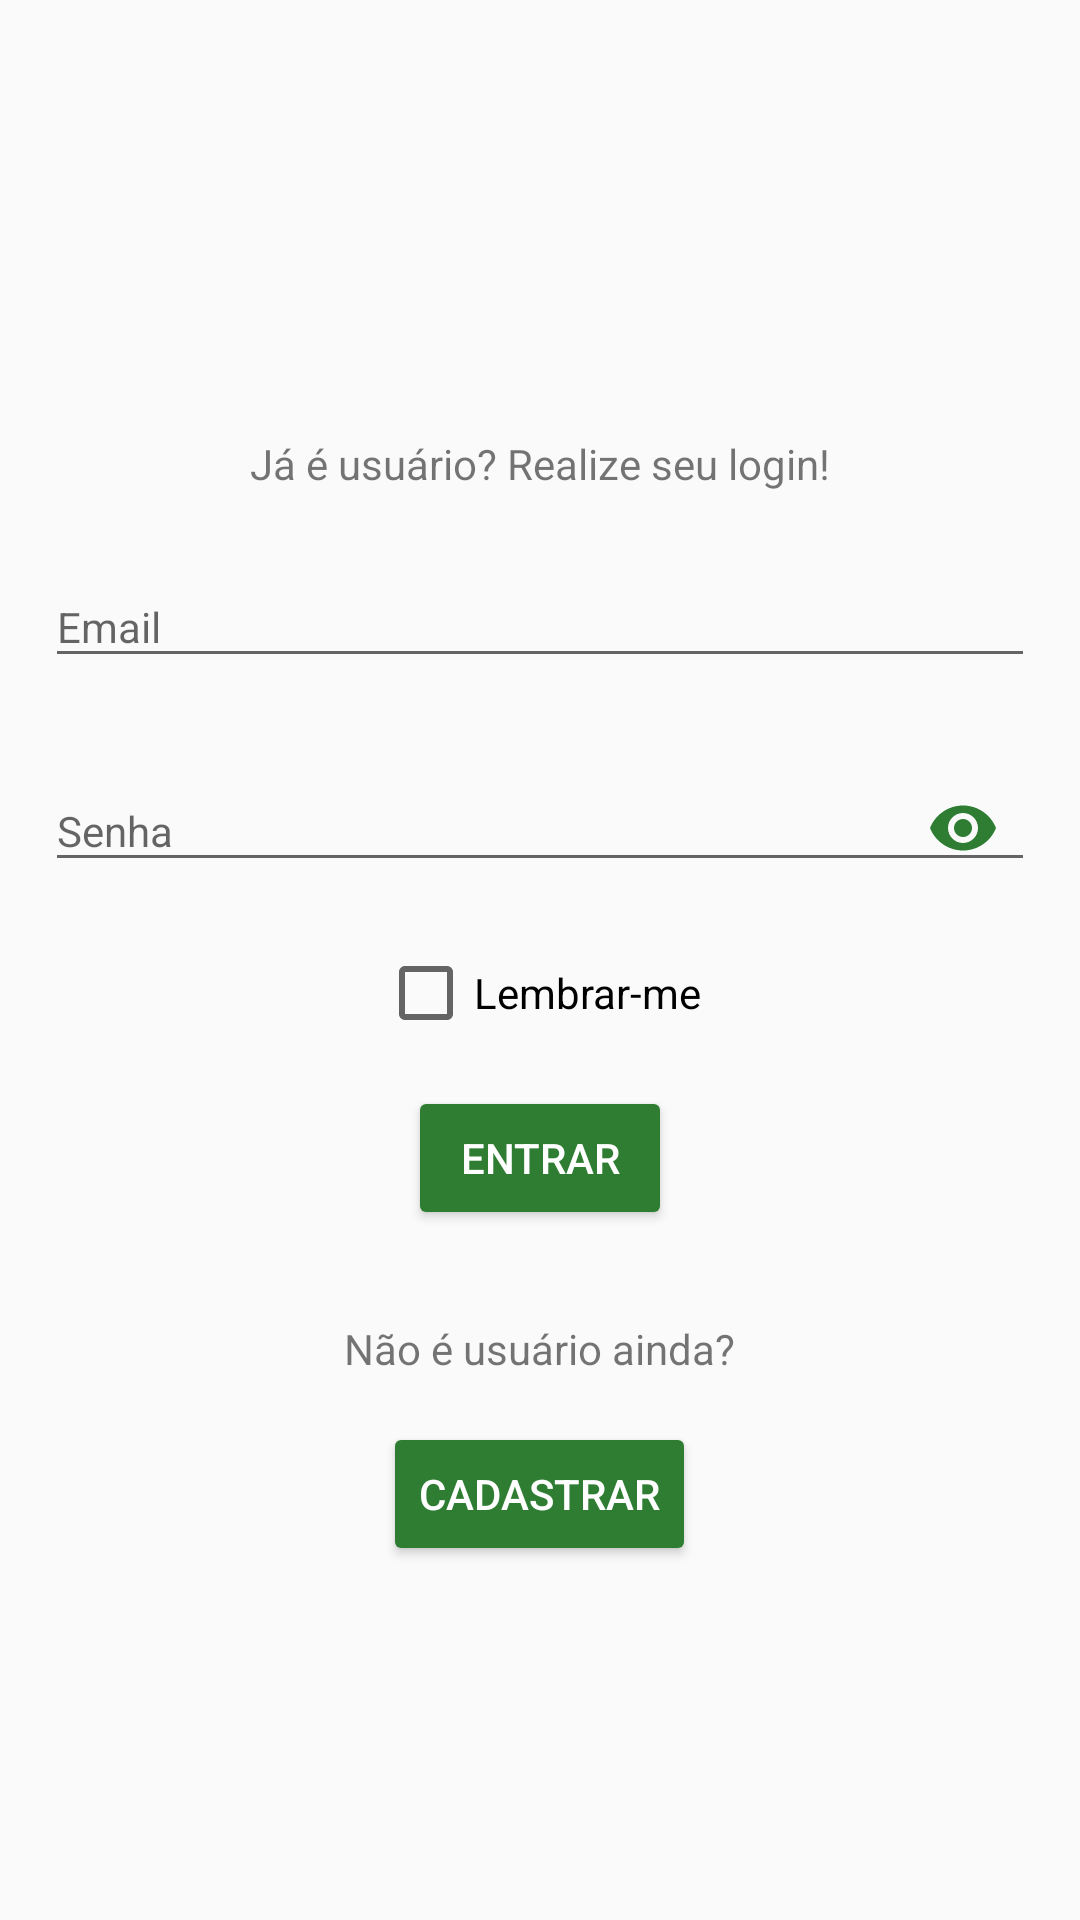

Produce the Android XML layout that renders to this screen, including the resource entries it uses.
<!-- AndroidManifest.xml: application theme AppTheme -->
<!-- res/layout/activity_login.xml -->
<?xml version="1.0" encoding="utf-8"?>
<ScrollView xmlns:android="http://schemas.android.com/apk/res/android"
    xmlns:app="http://schemas.android.com/apk/res-auto"
    xmlns:tools="http://schemas.android.com/tools"
    android:layout_width="match_parent"
    android:layout_height="match_parent"
    tools:context="com.xpmets.letsplay.View.Login">

    <LinearLayout
        android:layout_width="match_parent"
        android:layout_height="match_parent"
        android:orientation="vertical">

        <ImageView
            android:layout_width="90dp"
            android:layout_height="90dp"
            android:layout_gravity="center_horizontal"
            android:layout_margin="15dp"
            android:src="@drawable/logo" />

        <TextView
            android:layout_width="wrap_content"
            android:layout_height="wrap_content"
            android:layout_gravity="center_horizontal"
            android:layout_marginBottom="15dp"
            android:layout_marginTop="25dp"
            android:text="@string/realizar_login" />

        <android.support.design.widget.TextInputLayout
            android:layout_width="match_parent"
            android:layout_height="wrap_content">

            <EditText
                android:id="@+id/edtEmail_login"
                android:layout_width="match_parent"
                android:layout_height="wrap_content"
                android:layout_margin="15dp"
                android:hint="Email"
                android:inputType="textEmailAddress"
                android:textSize="14sp" />
        </android.support.design.widget.TextInputLayout>

        <android.support.design.widget.TextInputLayout
            android:layout_width="match_parent"
            android:layout_height="wrap_content"
            app:passwordToggleEnabled="true"
            app:passwordToggleTint="@color/colorAccent">

            <EditText
                android:id="@+id/edtSenha_login"
                android:layout_width="match_parent"
                android:layout_height="wrap_content"
                android:layout_margin="15dp"
                android:hint="Senha"
                android:inputType="textPassword"
                android:maxLines="1"
                android:textSize="14sp" />
        </android.support.design.widget.TextInputLayout>

        <CheckBox
            android:id="@+id/checkBoxLembrar_login"
            android:layout_width="wrap_content"
            android:layout_height="wrap_content"
            android:layout_gravity="center_horizontal"
            android:text="@string/bttn_lembrar"
            android:textSize="14sp" />

        <Button
            android:id="@+id/bttnEntrar_login"
            style="@style/Widget.AppCompat.Button.Colored"
            android:layout_width="wrap_content"
            android:layout_height="wrap_content"
            android:layout_gravity="center_horizontal"
            android:layout_margin="15dp"
            android:text="@string/bttn_entrar" />

        <TextView
            android:layout_width="wrap_content"
            android:layout_height="wrap_content"
            android:layout_gravity="center_horizontal"
            android:layout_margin="15dp"
            android:text="@string/realizar_cadastro" />

        <Button
            android:id="@+id/bttnCadastrar_login"
            style="@style/Widget.AppCompat.Button.Colored"
            android:layout_width="wrap_content"
            android:layout_height="wrap_content"
            android:layout_gravity="center_horizontal"
            android:text="@string/bttn_cadastrar" />
    </LinearLayout>
</ScrollView>
<!-- resources referenced by this layout -->
<resources>
  <color name="colorAccent">#2E7D32</color>
  <!-- drawable logo: png bitmap (mipmap-hdpi, 26396 bytes) -->
  <string name="bttn_cadastrar">Cadastrar</string>
  <string name="bttn_entrar">Entrar</string>
  <string name="bttn_lembrar">Lembrar-me</string>
  <string name="realizar_cadastro">Não é usuário ainda?</string>
  <string name="realizar_login">Já é usuário? Realize seu login!</string>
  <style name="AppTheme" parent="Theme.AppCompat.Light.DarkActionBar">
          
          <item name="colorPrimary">@color/colorPrimary</item>
          <item name="colorPrimaryDark">@color/colorPrimaryDark</item>
          <item name="colorAccent">@color/colorAccent</item>
      </style>
  <color name="colorPrimary">#000000</color>
  <color name="colorPrimaryDark">#424242</color>
</resources>
